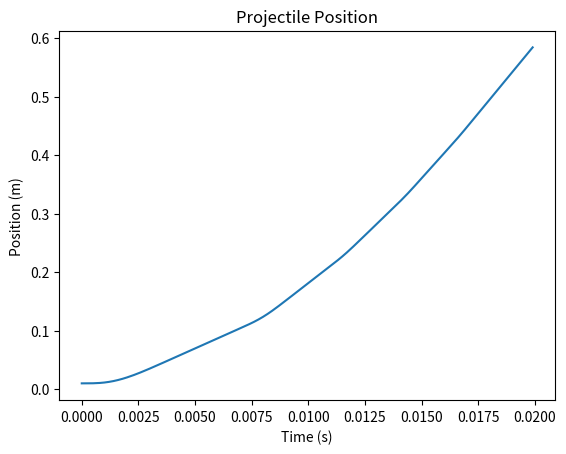
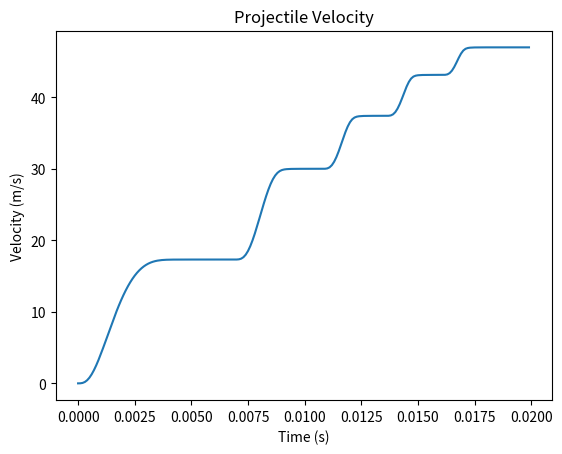
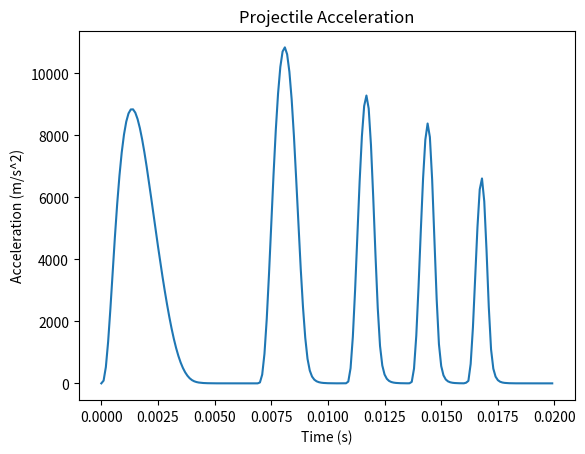
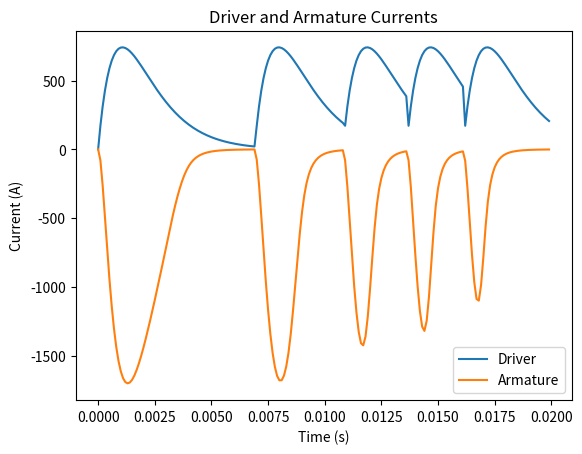
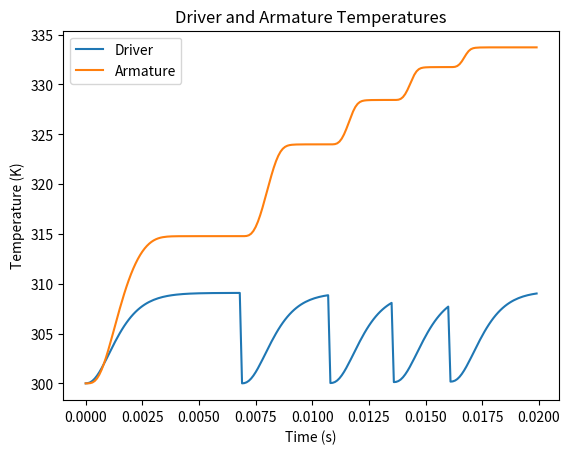
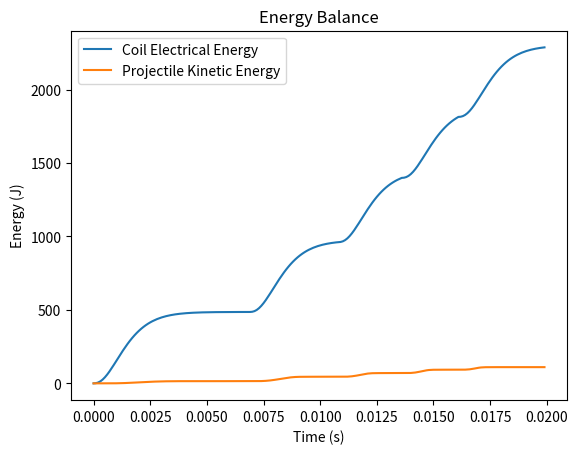
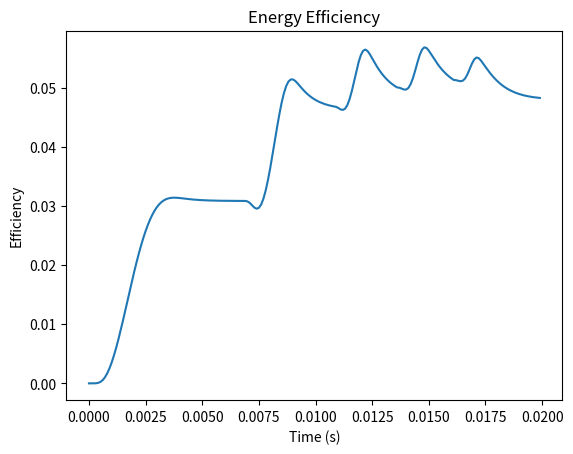
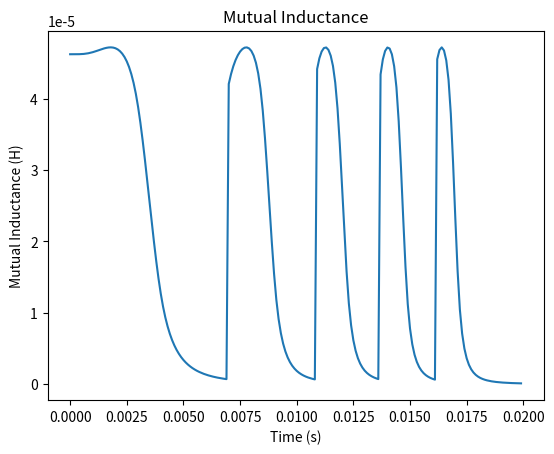

The matplotlib source for these figures, in order:
import math
import matplotlib.pyplot as plt
import numpy as np
import scipy as sp

# Constants
mu0 = 4 * np.pi * pow(10, -7)
ambient_temp = 300


class Material:
    def __init__(self, density, heat_capacity, resistivity, alpha):
        self.density = density
        self.heat_capacity = heat_capacity
        self.resistivity = resistivity
        self.alpha = alpha


class Coil:
    def __init__(self, type, material, position, r_inner, length, layers, wire_d, capacitance):
        self.type = type
        self.pos = position  # Refers to axial distance of coil center
        self.vel = 0
        self.current = 0
        self.energy = 0
        self.temp = ambient_temp
        self.switch_step = 0
        self.switch = 0

        self.density = material.density
        self.heat_capacity = material.heat_capacity
        self.alpha = material.alpha
        self.resistivity = material.resistivity
        self.base_resistivity = self.resistivity

        self.mass = 0
        self.r_inner = r_inner
        self.length = length
        self.layers = layers
        self.wire_d = wire_d
        self.peak_current = 0
        self.initial_voltage = 0

        self.turns = round(length * layers / wire_d)
        self.r_outer = r_inner + (layers - 1) * wire_d
        self.r_avg = (r_inner + self.r_outer) / 2
        self.area = pow(r_inner, 2) * np.pi
        self.wire_length = self.turns * np.pi * self.r_avg * 2
        self.wire_area = math.pi * pow(self.wire_d / 2, 2)

        self.wire_mass = self.wire_area * self.wire_length * self.density
        self.thermal_mass = self.wire_mass * self.heat_capacity

        self.capacitance = capacitance
        self.inductance = mu0 * self.area * pow(self.turns, 2) / length
        self.resistance = self.resistivity * self.wire_length / self.wire_area
        self.wire_resistance = self.resistance

        if(self.type == "Driver"):
            self.resistance = 2 * math.sqrt(self.inductance / self.capacitance)

        self.added_resistance = self.resistance - self.wire_resistance
        self.tau = self.inductance / self.resistance

        print("Wire Length", self.wire_length)
        print("Turns", self.turns)
        print("Inductance", self.inductance, "H")
        #print("Required Resistance", self.resistance, "Ohm")
        print("Added Resistance", self.added_resistance, "Ohm")
        #print("Time Constant", self.tau)


def mutual_inductance(coil1, coil2):
    M = 0
    for i in range(int(coil1.turns)):
        for j in range(int(coil2.turns)):
            pos_i = coil1.pos - coil1.length / 2 + coil1.wire_d / coil1.layers * i
            pos_j = coil2.pos - coil1.length / 2 + coil2.wire_d / coil1.layers * j
            z = pos_i - pos_j

            k = 2*math.sqrt(coil1.r_avg * coil2.r_avg) / math.sqrt(pow((coil1.r_avg + coil2.r_avg), 2) + pow(z, 2))
            k_k = sp.special.ellipk(pow(k, 2))
            k_e = sp.special.ellipe(pow(k, 2))

            M = M + (-mu0 * math.sqrt(coil1.r_avg * coil2.r_avg) * ((k - 2 / k) * k_k + 2 / k * k_e))

    return M


def run_turn(timestep, step, coil1, coil2, trigger_positions):
    # Run switching
    new_step = step - coil1.switch_step
    switch = min(coil1.switch, len(trigger_positions) - 1)
    M = mutual_inductance(coil1, coil2)
    if(coil2.pos >= trigger_positions[switch]):
        coil1.switch_step = step
        coil1.switch += 1
        coil1.pos = driver_positions[switch]
        coil1.temp = ambient_temp
        print("Switched stage", switch + 1)

    # Run currents
    #I_driver = coil1.peak_current * (1 - pow(math.e, -new_step / coil1.tau))
    # I_deriv = coil1.peak_current * pow(math.e, -timestep / coil1.tau) / coil1.tau

    I_driver = coil1.initial_voltage / coil1.inductance * new_step * pow(math.e, -coil1.resistance / (2 * coil1.inductance) * new_step)

    coil1.current = I_driver
    I_armature = -M / coil2.inductance * coil1.current * (1 - pow(math.e, -new_step / coil2.tau))
    coil2.current = I_armature

    # Run thermals
    driver_power = pow(I_driver, 2) * coil1.resistance
    armature_power = pow(I_armature, 2) * coil2.resistance
    coil1.temp = coil1.temp + driver_power / coil1.thermal_mass * timestep
    coil2.temp = coil2.temp + armature_power / coil2.thermal_mass * timestep

    # Run resistivity
    # coil1.resistivity = coil1.base_resistivity + coil1.alpha * (coil1.temp - ambient_temp)
    # coil1.resistance = coil1.resistivity * coil1.wire_length / coil1.wire_area
    coil2.resistivity = coil2.base_resistivity + coil2.alpha * (coil2.temp - ambient_temp)
    coil2.resistance = coil2.resistivity * coil2.wire_length / coil2.wire_area
    coil2.tau = coil2.inductance / coil2.resistance

    # Energy balance
    driver.energy = driver.energy + driver_power * timestep
    armature.energy = pow(armature.vel, 2) * 0.5 * armature.mass

    # Solve magnetic force
    K = 20
    m = K
    a = coil1.length
    b = coil2.length
    F_sum = 0

    for i in range(2*K+1):
        for j in range(2*m+1):
            g = -K + i
            l = -m + j
            c = coil1.pos - coil2.pos
            z = c - a * g / (2 * K + 1) + b * l / (2 * m + 1)

            k = math.sqrt(4 * coil1.r_avg * coil2.r_avg / (pow(coil1.r_avg + coil2.r_avg, 2) + pow(z, 2)))
            k_k = sp.special.ellipk(pow(k, 2))
            k_e = sp.special.ellipe(pow(k, 2))

            F_sum = F_sum + (mu0 * z * I_armature * I_driver * k / (4 * math.sqrt(coil1.r_avg * coil2.r_avg))
                             * ((2 - pow(k, 2)) / (1 - pow(k, 2)) * k_e - 2*k_k))

    F_coeff = coil1.turns * coil2.turns / ((2 * K + 1) * (2 * m + 1))
    F = F_coeff * F_sum

    # Run kinematics
    a_armature = F / armature.mass
    armature.vel = armature.vel + a_armature * timestep
    armature.pos = armature.pos + armature.vel * timestep

    return armature.pos, armature.vel, a_armature, driver.current, armature.current, M, driver.temp, armature.temp, driver.energy, armature.energy


# Density, heat capacity, resistivity, alpha
copper = Material(8960, 385, 1.68 * pow(10, -8), 0.00382 * pow(10, -8))

# Type, initial position, material, inner radius, length, layers, wire diameter, capacitance
driver = Coil("Driver", copper, 0, 0.015, 0.05, 3, 0.00129, 0.0048)
armature = Coil("Proj", copper, 0.01, 0.0125, 0.05, 1, 0.00129, 0)

driver_positions = [0, 0.1, 0.2, 0.3, 0.4]
trigger_list = [0, 0.1, 0.2, 0.3, 0.4, 100]

armature.mass = 0.1
driver.initial_voltage = 450

runtime = 0.02
timestep = 0.0001

positions = []
velocities = []
accelerations = []
driver_current = []
armature_current = []
m_inductances = []
driver_temp = []
armature_temp = []
driver_energy = []
armature_energy = []
efficiency = []

for i in np.arange(0, runtime, timestep):
    # Timestep, step, coil1, coil2, driver positions, trigger positions
    output = run_turn(timestep, i, driver, armature, trigger_list)
    positions.append(output[0])
    velocities.append(output[1])
    accelerations.append(output[2])
    driver_current.append(output[3])
    armature_current.append(output[4])
    m_inductances.append(output[5])
    driver_temp.append(output[6])
    armature_temp.append(output[7])
    driver_energy.append(output[8])
    armature_energy.append(output[9])
    efficiency.append(output[9] / (output[8] + 0.001))


figp, p = plt.subplots()
p.plot(np.arange(0, runtime, timestep), positions)
p.set(xlabel='Time (s)', ylabel='Position (m)', title='Projectile Position')
figp.savefig("pos.png")

figv, v = plt.subplots()
v.plot(np.arange(0, runtime, timestep), velocities)
v.set(xlabel='Time (s)', ylabel='Velocity (m/s)', title='Projectile Velocity')
figv.savefig("vel.png")

figa, p = plt.subplots()
p.plot(np.arange(0, runtime, timestep), accelerations)
p.set(xlabel='Time (s)', ylabel='Acceleration (m/s^2)', title='Projectile Acceleration')
figa.savefig("accel.png")

figi, i = plt.subplots()
i.plot(np.arange(0, runtime, timestep), driver_current)
i.plot(np.arange(0, runtime, timestep), armature_current)
i.set(xlabel='Time (s)', ylabel='Current (A)', title='Driver and Armature Currents')
i.legend(['Driver', 'Armature'])
figi.savefig("current.png")

figth, th = plt.subplots()
th.plot(np.arange(0, runtime, timestep), driver_temp)
th.plot(np.arange(0, runtime, timestep), armature_temp)
th.set(xlabel='Time (s)', ylabel='Temperature (K)', title='Driver and Armature Temperatures')
th.legend(['Driver', 'Armature'])
figth.savefig("temperatures.png")

fige, e = plt.subplots()
e.plot(np.arange(0, runtime, timestep), driver_energy)
e.plot(np.arange(0, runtime, timestep), armature_energy)
e.set(xlabel='Time (s)', ylabel='Energy (J)', title='Energy Balance')
e.legend(['Coil Electrical Energy', 'Projectile Kinetic Energy'])
fige.savefig("energy.png")

figeff, eff = plt.subplots()
eff.plot(np.arange(0, runtime, timestep), efficiency)
eff.set(xlabel='Time (s)', ylabel='Efficiency', title='Energy Efficiency')
figeff.savefig("efficiency.png")

figm, m = plt.subplots()
m.plot(np.arange(0, runtime, timestep), m_inductances)
m.set(xlabel='Time (s)', ylabel='Mutual Inductance (H)', title='Mutual Inductance')
figm.savefig("m_inductance.png")


# figmg, mg = plt.subplots()
# mg.plot(np.arange(0, time, timestep_size), mg_inductances)
# mg.set(xlabel='time (s)', ylabel='mutual inductance gradient (H/m)', title='Mutual Inductance Gradient')
# figmg.savefig("mg_inductance.png")
#
# figmgp, mgp = plt.subplots()
# mgp.plot(positions, mg_inductances)
# mgp.set(xlabel='position (m)', ylabel='mutual inductance gradient (H/m)', title='M_grad vs Position')
# figmgp.savefig("mgp.png")


# mu = []
# mug = []
# distances = np.arange(-1, 1, 0.01)
# for i in distances:
#     armature.pos = i
#     M_vec = mutual_inductance(driver, armature)
#     M = M_vec[0]
#     M_grad = M_vec[1]
#
#     mu.append(M)
#     mug.append(M_grad)


# figp, mup = plt.subplots()
# mup.plot(distances, mu)
# mup.set(xlabel='Displacement (m)', ylabel='mutual inductance (H)', title='Mutual Inductance')
# figp.savefig("mu.png")
#
# figp, mugp = plt.subplots()
# mugp.plot(distances, mug)
# mugp.set(xlabel='displacement (x)', ylabel='mutual inductance gradient (H/m)', title='Mutual Inductance Gradient')
# figmugp.savefig("mug.png")


plt.show()